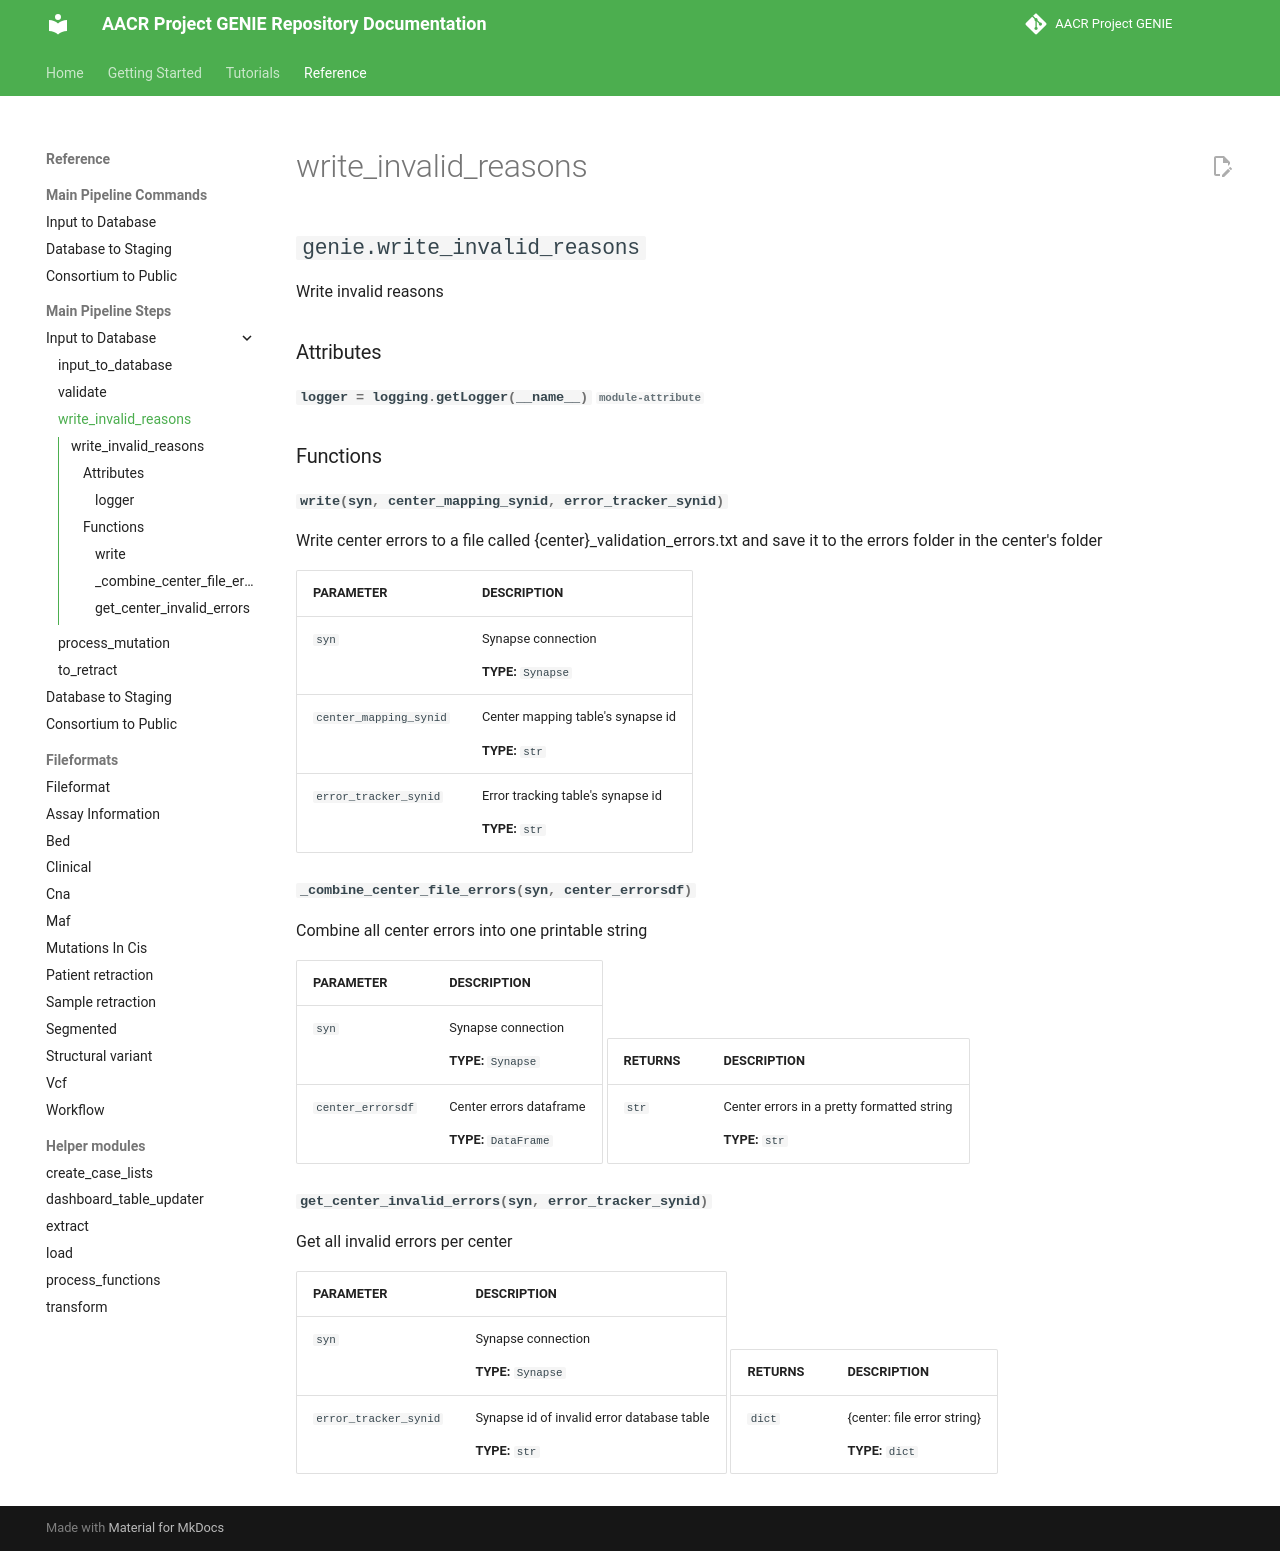

repository: Sage-Bionetworks/Genie · page: reference/main_pipeline_steps/input_to_database/write_invalid_reasons/index.html · generator: mkdocs

::: genie.write_invalid_reasons
